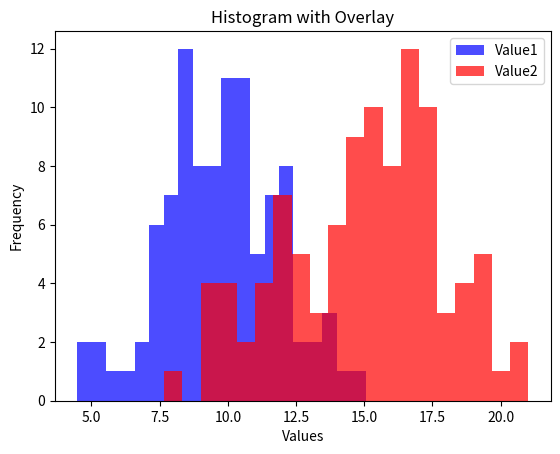

Here is the Python script that generated this plot:


import pandas as pd
import numpy as np
import matplotlib.pyplot as plt

# Sample data for histograms with overlay
data = pd.DataFrame({'Value1': np.random.normal(10, 2, 100),
                     'Value2': np.random.normal(15, 3, 100)})

# Construct histograms with overlay
plt.hist(data['Value1'], bins=20, color='blue', alpha=0.7, label='Value1')
plt.hist(data['Value2'], bins=20, color='red', alpha=0.7, label='Value2')
plt.title('Histogram with Overlay')
plt.xlabel('Values')
plt.ylabel('Frequency')
plt.legend()
plt.show()
